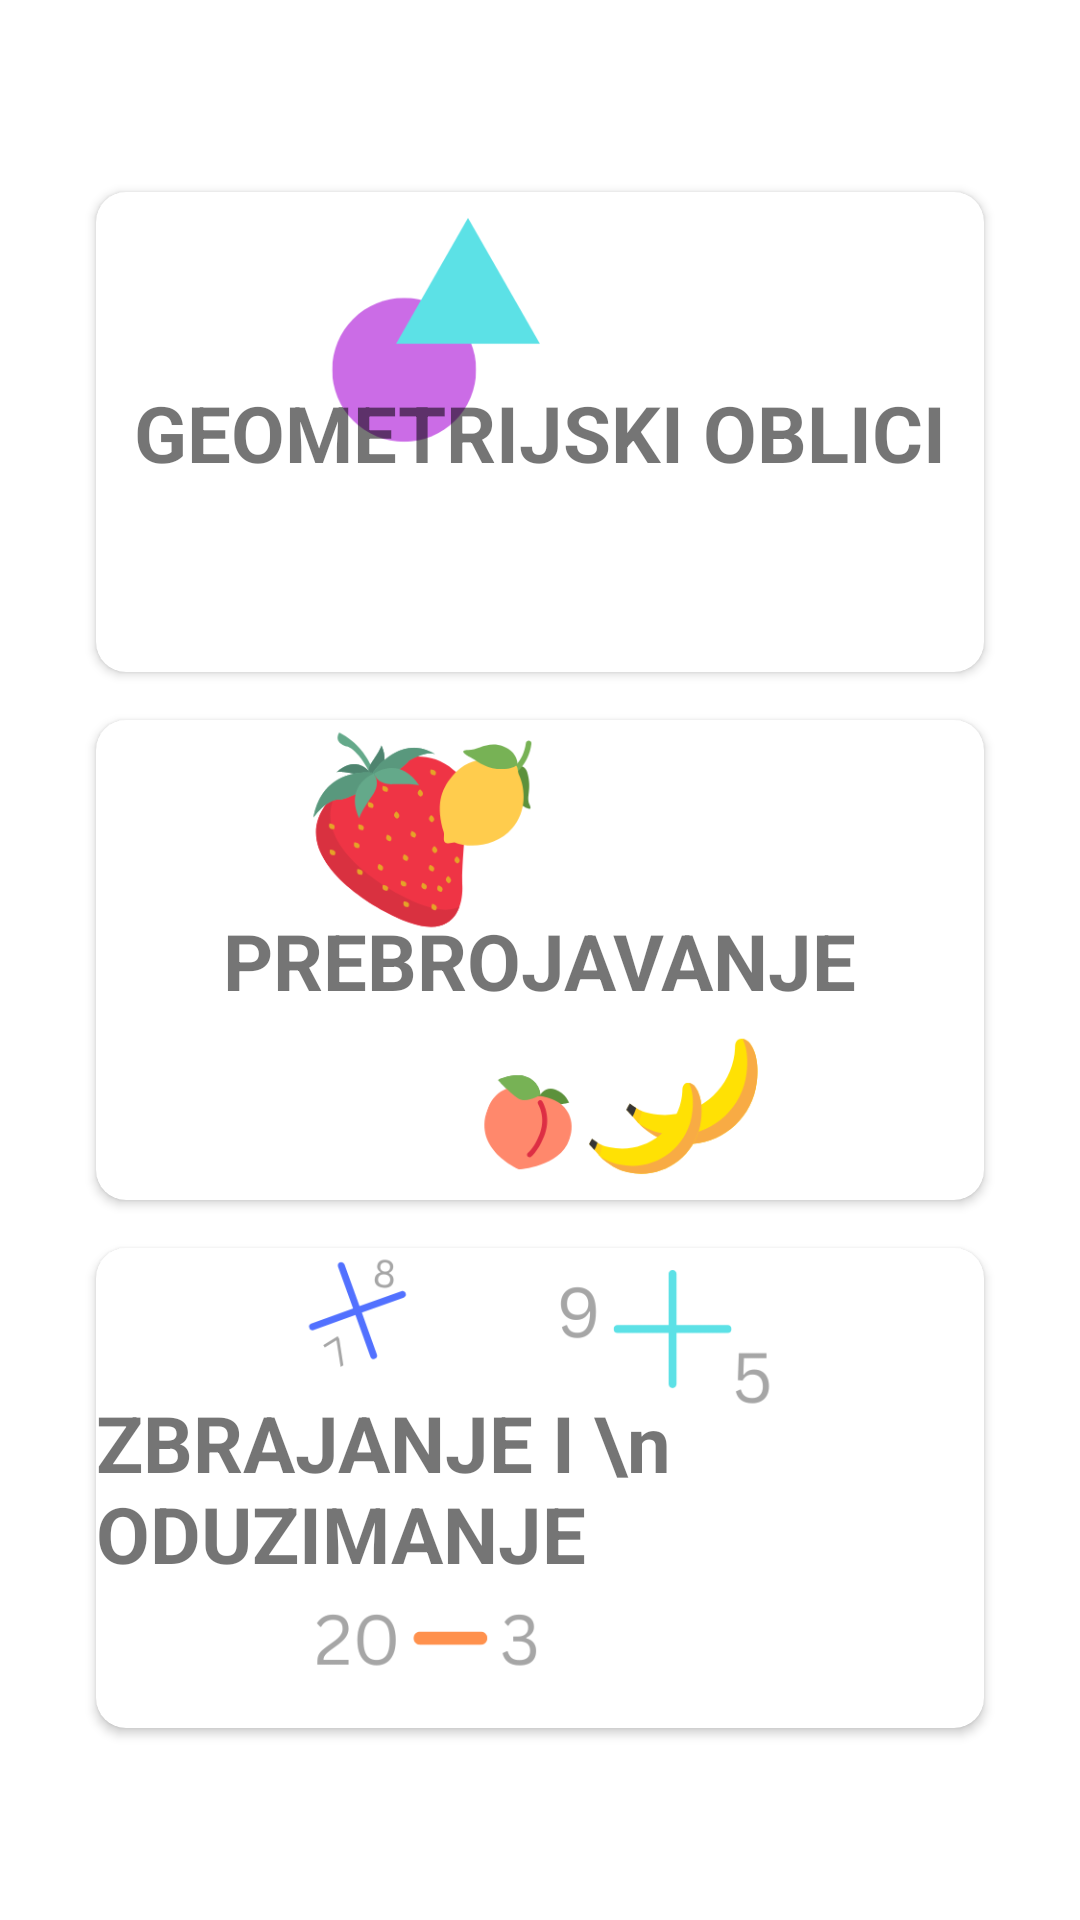

Produce the Android XML layout that renders to this screen, including the resource entries it uses.
<!-- AndroidManifest.xml: application theme Theme.MathQuiz -->
<!-- res/layout/fragment_menu.xml -->
<?xml version="1.0" encoding="utf-8"?>
<androidx.constraintlayout.widget.ConstraintLayout xmlns:android="http://schemas.android.com/apk/res/android"
    xmlns:tools="http://schemas.android.com/tools"
    android:layout_width="match_parent"
    android:layout_height="match_parent"
    xmlns:app="http://schemas.android.com/apk/res-auto"
    tools:context=".MenuFragment">

    <LinearLayout
        android:layout_width="match_parent"
        android:layout_height="match_parent"
        android:orientation="vertical"
        app:layout_constraintBottom_toBottomOf="parent"
        app:layout_constraintStart_toStartOf="parent"
        app:layout_constraintTop_toTopOf="parent">

        <androidx.cardview.widget.CardView
            android:id="@+id/button_shapes"
            android:layout_width="match_parent"
            android:layout_height="200dp"
            android:layout_marginEnd="32dp"
            android:layout_marginStart="32dp"
            android:layout_marginTop="64dp"
            android:layout_weight="1"
            android:background="@color/gray"
            app:cardCornerRadius="10dp"
            app:layout_constraintEnd_toEndOf="parent"
            app:layout_constraintStart_toStartOf="parent"
            app:layout_constraintTop_toTopOf="parent">

            <androidx.constraintlayout.widget.ConstraintLayout
                android:layout_width="wrap_content"
                android:layout_height="wrap_content">

                <ImageView
                    android:id="@+id/imageView"
                    android:layout_width="wrap_content"
                    android:layout_height="wrap_content"
                    android:src="@drawable/oblici"
                    app:layout_constraintBottom_toBottomOf="parent"
                    app:layout_constraintEnd_toEndOf="parent"
                    app:layout_constraintStart_toStartOf="parent"
                    app:layout_constraintTop_toTopOf="parent" />

                <TextView
                    android:id="@+id/textView2"
                    android:layout_width="wrap_content"
                    android:layout_height="wrap_content"
                    android:text="GEOMETRIJSKI OBLICI"
                    android:textSize="26sp"
                    android:textStyle="bold"
                    app:layout_constraintBottom_toBottomOf="parent"
                    app:layout_constraintEnd_toEndOf="parent"
                    app:layout_constraintStart_toStartOf="parent"
                    app:layout_constraintTop_toTopOf="parent" />
            </androidx.constraintlayout.widget.ConstraintLayout>

        </androidx.cardview.widget.CardView>

        <androidx.cardview.widget.CardView
            android:id="@+id/button_counting"
            android:layout_width="match_parent"
            android:layout_height="200dp"
            android:layout_marginEnd="32dp"
            android:layout_marginStart="32dp"
            android:layout_marginTop="16dp"
            android:layout_weight="1"
            android:background="@color/gray"
            app:cardCornerRadius="10dp"
            app:layout_constraintEnd_toEndOf="parent"
            app:layout_constraintStart_toStartOf="parent"
            app:layout_constraintTop_toBottomOf="@+id/button_shapes">

            <androidx.constraintlayout.widget.ConstraintLayout
                android:layout_width="wrap_content"
                android:layout_height="wrap_content">

                <ImageView
                    android:id="@+id/imageView2"
                    android:layout_width="wrap_content"
                    android:layout_height="wrap_content"
                    android:src="@drawable/voce3"
                    app:layout_constraintBottom_toBottomOf="parent"
                    app:layout_constraintEnd_toEndOf="parent"
                    app:layout_constraintStart_toStartOf="parent"
                    app:layout_constraintTop_toTopOf="parent" />

                <TextView
                    android:id="@+id/textView3"
                    android:layout_width="wrap_content"
                    android:layout_height="wrap_content"
                    android:text="PREBROJAVANJE"
                    android:textSize="26sp"
                    android:textStyle="bold"
                    app:layout_constraintBottom_toBottomOf="parent"
                    app:layout_constraintEnd_toEndOf="parent"
                    app:layout_constraintStart_toStartOf="parent"
                    app:layout_constraintTop_toTopOf="parent" />
            </androidx.constraintlayout.widget.ConstraintLayout>

        </androidx.cardview.widget.CardView>

        <androidx.cardview.widget.CardView
            android:id="@+id/button_computing"
            android:layout_width="match_parent"
            android:layout_height="200dp"
            android:layout_marginEnd="32dp"
            android:layout_marginStart="32dp"
            android:layout_marginTop="16dp"
            android:layout_marginBottom="64dp"
            android:layout_weight="1"
            android:background="@color/gray"
            app:cardCornerRadius="10dp"
            app:layout_constraintEnd_toEndOf="parent"
            app:layout_constraintStart_toStartOf="parent"
            app:layout_constraintTop_toBottomOf="@+id/button_counting">

            <androidx.constraintlayout.widget.ConstraintLayout
                android:layout_width="wrap_content"
                android:layout_height="wrap_content">

                <ImageView
                    android:id="@+id/imageView3"
                    android:layout_width="match_parent"
                    android:layout_height="match_parent"
                    android:src="@drawable/zbr4"
                    app:layout_constraintBottom_toBottomOf="parent"
                    app:layout_constraintEnd_toEndOf="parent"
                    app:layout_constraintStart_toStartOf="parent"
                    app:layout_constraintTop_toTopOf="parent" />

                <TextView
                    android:id="@+id/textView4"
                    android:layout_width="wrap_content"
                    android:layout_height="wrap_content"
                    android:text="ZBRAJANJE I \n ODUZIMANJE"
                    android:textSize="26sp"
                    android:textStyle="bold"
                    app:layout_constraintBottom_toBottomOf="parent"
                    app:layout_constraintEnd_toEndOf="parent"
                    app:layout_constraintStart_toStartOf="parent"
                    app:layout_constraintTop_toTopOf="parent" />
            </androidx.constraintlayout.widget.ConstraintLayout>

        </androidx.cardview.widget.CardView>

    </LinearLayout>




</androidx.constraintlayout.widget.ConstraintLayout>
<!-- resources referenced by this layout -->
<resources>
  <color name="gray">#808285</color>
  <!-- drawable oblici: png bitmap (drawable, 7263 bytes) -->
  <!-- drawable voce3: png bitmap (drawable, 26183 bytes) -->
  <!-- drawable zbr4: png bitmap (drawable, 15484 bytes) -->
  <style name="Theme.MathQuiz" parent="Theme.MaterialComponents.Light.DarkActionBar">
          
          <item name="colorPrimary">@color/orange_light</item>
          <item name="colorPrimaryVariant">@color/orange_dark</item>
          <item name="colorOnPrimary">@color/black</item>
          
          
          <item name="colorSecondary">@color/blue_light</item>
          <item name="colorSecondaryVariant">@color/blue_dark</item>
          <item name="colorOnSecondary">@color/black</item>
  
          
          <item name="android:statusBarColor">?attr/colorPrimaryVariant</item>
          
          <item name="android:forceDarkAllowed" tools:targetApi="q">false</item>
  
  
      </style>
  <color name="orange_light">#FFFF7961</color>
  <color name="orange_dark">#FFF44336</color>
  <color name="black">#FF000000</color>
  <color name="blue_light">#82D4FF</color>
  <color name="blue_dark">#4FC3FF</color>
</resources>
